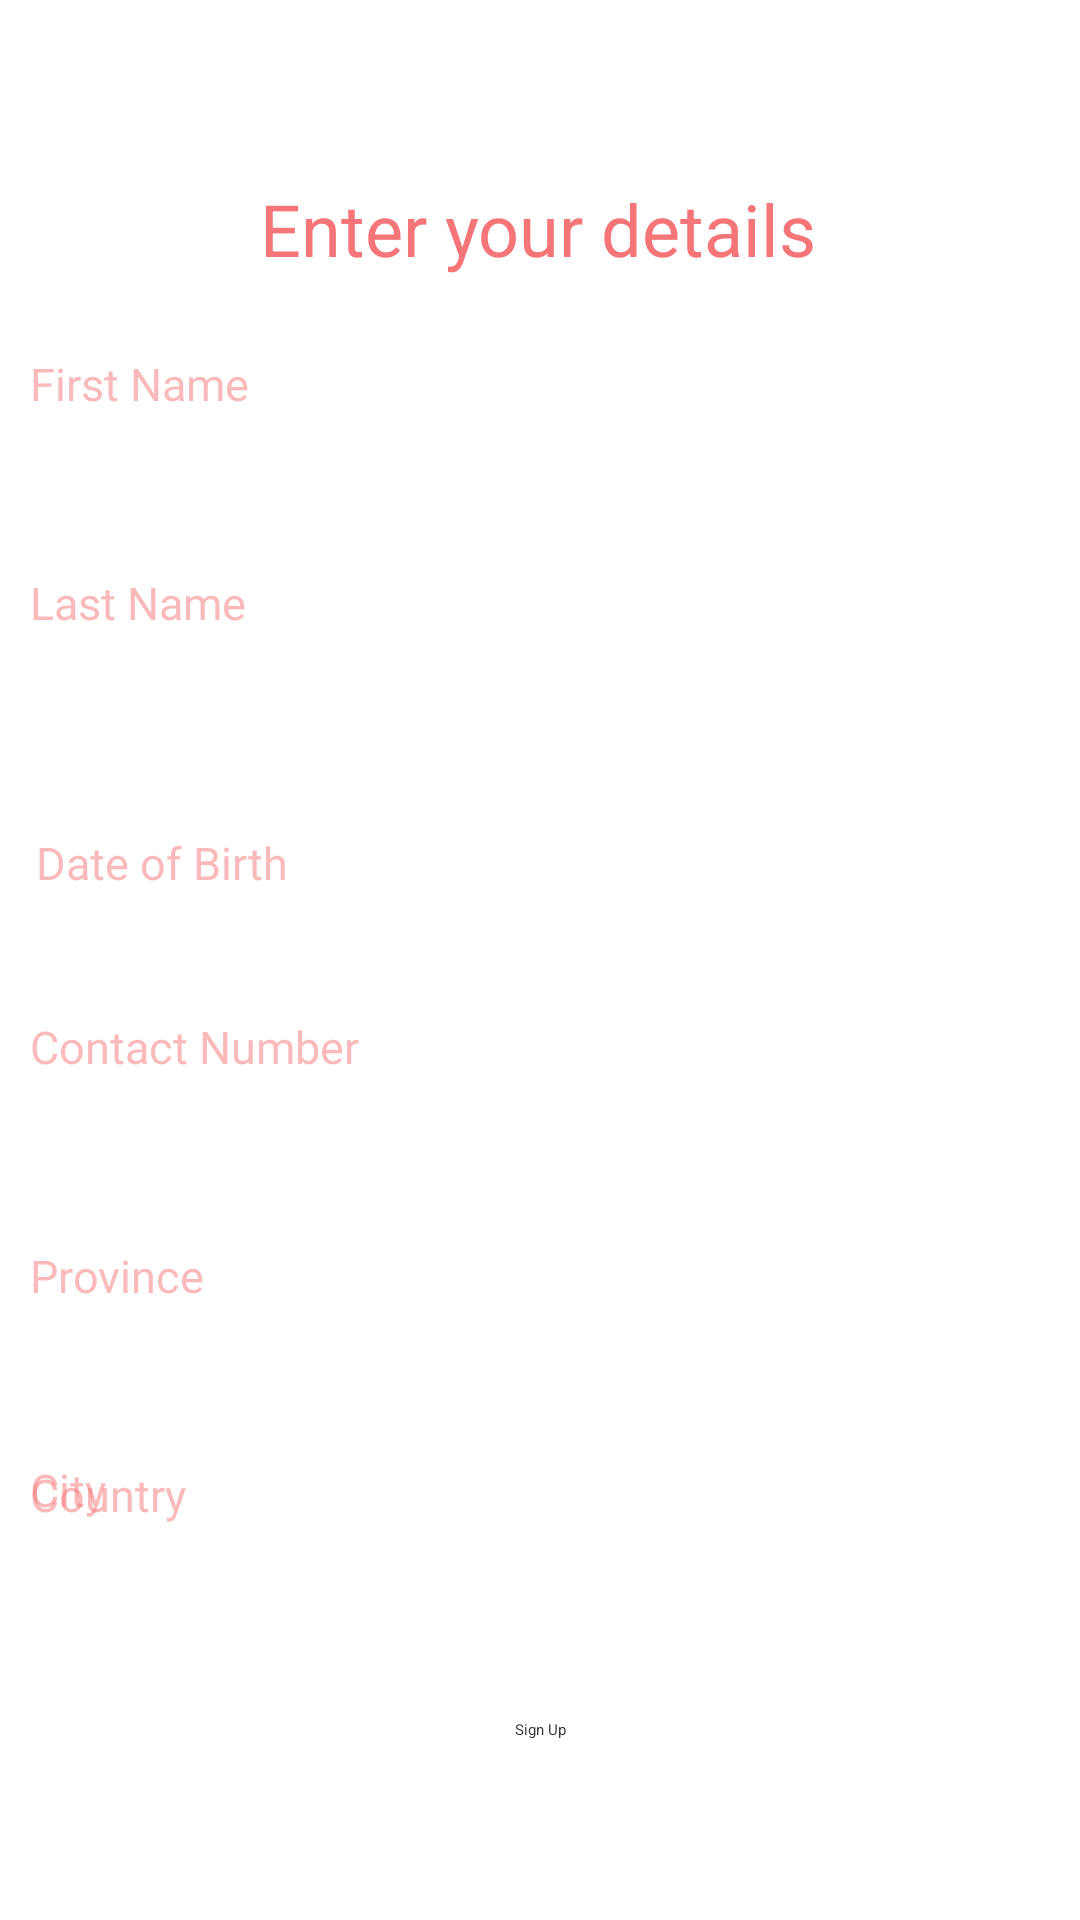

Write the Android layout XML for this screen, with the resource values it uses.
<!-- AndroidManifest.xml: application theme Theme.BloodBank -->
<!-- res/layout/activity_sign_up.xml -->
<?xml version="1.0" encoding="utf-8"?>
<androidx.constraintlayout.widget.ConstraintLayout xmlns:android="http://schemas.android.com/apk/res/android"
    xmlns:app="http://schemas.android.com/apk/res-auto"
    xmlns:tools="http://schemas.android.com/tools"
    android:id="@+id/main"
    android:layout_width="match_parent"
    android:layout_height="match_parent"
    tools:context=".MainActivity">

    <TextView
        android:id="@+id/textView"
        android:layout_width="wrap_content"
        android:layout_height="wrap_content"
        android:layout_marginTop="60dp"
        android:text="@string/firstTimeUser_Heading"
        android:textColor="@color/redLight"
        android:textSize="24sp"
        app:layout_constraintEnd_toEndOf="parent"
        app:layout_constraintHorizontal_bias="0.497"
        app:layout_constraintStart_toStartOf="parent"
        app:layout_constraintTop_toTopOf="parent" />

    <EditText
        android:id="@+id/first_name"
        android:layout_width="340dp"
        android:layout_height="48dp"
        android:layout_marginTop="25dp"
        android:backgroundTint="@color/halfWhite"
        android:hint="@string/firstTimeUserHint_FName"
        android:textColor="@color/redLight"
        android:textColorHint="@color/redLight50"
        android:textSize="15sp"
        app:layout_constraintBottom_toTopOf="@+id/sign_up_button"
        app:layout_constraintEnd_toEndOf="parent"
        app:layout_constraintHorizontal_bias="0.494"
        app:layout_constraintStart_toStartOf="parent"
        app:layout_constraintTop_toBottomOf="@+id/textView"
        app:layout_constraintVertical_bias="0.001" />

    <EditText
        android:id="@+id/last_name"
        android:layout_width="340dp"
        android:layout_height="48dp"
        android:layout_below="@string/firstTimeUserHint_FName"
        android:layout_marginTop="25dp"
        android:backgroundTint="@color/halfWhite"
        android:textColor="@color/redLight"
        android:hint="@string/firstTimeUserHint_LName"
        android:textColorHint="@color/redLight50"
        android:textSize="15sp"
        app:layout_constraintBottom_toTopOf="@+id/sign_up_button"
        app:layout_constraintEnd_toEndOf="parent"
        app:layout_constraintHorizontal_bias="0.494"
        app:layout_constraintStart_toStartOf="parent"
        app:layout_constraintTop_toBottomOf="@+id/first_name"
        app:layout_constraintVertical_bias="0.0" />

    <TextView
        android:id="@+id/dob"
        android:layout_width="340dp"
        android:layout_height="48dp"
        android:layout_marginTop="25dp"
        android:layout_marginEnd="12dp"
        android:backgroundTint="@color/halfWhite"
        android:clickable="true"
        android:focusable="true"
        android:gravity="center_vertical"
        android:paddingStart="8dp"
        android:paddingEnd="8dp"
        android:text="@string/firstTimeUserHint_DOB"
        android:textColor="@color/redLight50"
        android:textSize="15sp"
        app:layout_constraintBottom_toTopOf="@+id/sign_up_button"
        app:layout_constraintEnd_toEndOf="parent"
        app:layout_constraintStart_toStartOf="parent"
        app:layout_constraintTop_toBottomOf="@+id/last_name"
        app:layout_constraintVertical_bias="0.0" />

    <EditText
        android:id="@+id/phone_number"
        android:layout_width="340dp"
        android:layout_height="48dp"
        android:layout_below="@id/dob"
        android:layout_marginTop="25dp"
        android:backgroundTint="@color/halfWhite"
        android:textColor="@color/redLight"
        android:hint="@string/firstTimeUserHint_Phone"
        android:textColorHint="@color/redLight50"
        android:textSize="15sp"
        android:inputType="phone"
        app:layout_constraintBottom_toTopOf="@+id/sign_up_button"
        app:layout_constraintEnd_toEndOf="parent"
        app:layout_constraintHorizontal_bias="0.494"
        app:layout_constraintStart_toStartOf="parent"
        app:layout_constraintTop_toBottomOf="@+id/dob"
        app:layout_constraintVertical_bias="0.011" />

    <Spinner
        android:id="@+id/blood_group"
        android:layout_width="340dp"
        android:layout_height="48dp"
        android:layout_marginTop="25dp"
        android:layout_marginEnd="14dp"
        android:backgroundTint="@color/redLight"
        android:popupBackground="@color/actionBarColor"
        app:layout_constraintBottom_toTopOf="@+id/sign_up_button"
        app:layout_constraintEnd_toEndOf="parent"
        app:layout_constraintStart_toStartOf="parent"
        app:layout_constraintTop_toBottomOf="@+id/phone_number"
        app:layout_constraintVertical_bias="0.014" />

    <EditText
        android:id="@+id/city"
        android:layout_width="340dp"
        android:layout_height="48dp"
        android:layout_below="@id/blood_group"
        android:layout_marginTop="25dp"
        android:backgroundTint="@color/halfWhite"
        android:textColor="@color/redLight"
        android:hint="@string/firstTimeUserHint_City"
        android:textColorHint="@color/redLight50"
        android:textSize="15sp"
        app:layout_constraintBottom_toTopOf="@+id/sign_up_button"
        app:layout_constraintEnd_toEndOf="parent"
        app:layout_constraintHorizontal_bias="0.494"
        app:layout_constraintStart_toStartOf="parent"
        app:layout_constraintTop_toBottomOf="@+id/blood_group"
        app:layout_constraintVertical_bias="0.01" />

    <EditText
        android:id="@+id/province"
        android:layout_width="340dp"
        android:layout_height="48dp"
        android:layout_below="@id/city"
        android:layout_marginTop="25dp"
        android:backgroundTint="@color/halfWhite"
        android:textColor="@color/redLight"
        android:hint="@string/firstTimeUserHint_Province"
        android:textColorHint="@color/redLight50"
        android:textSize="15sp"
        app:layout_constraintBottom_toTopOf="@+id/sign_up_button"
        app:layout_constraintEnd_toEndOf="parent"
        app:layout_constraintHorizontal_bias="0.494"
        app:layout_constraintStart_toStartOf="parent"
        app:layout_constraintTop_toBottomOf="@+id/city"
        app:layout_constraintVertical_bias="0.0" />

    <EditText
        android:id="@+id/country"
        android:layout_width="340dp"
        android:layout_height="48dp"
        android:layout_below="@id/province"
        android:layout_marginTop="25dp"
        android:backgroundTint="@color/halfWhite"
        android:textColor="@color/redLight"
        android:hint="@string/firstTimeUserHint_Country"
        android:textColorHint="@color/redLight50"
        android:textSize="15sp"
        app:layout_constraintBottom_toTopOf="@+id/sign_up_button"
        app:layout_constraintEnd_toEndOf="parent"
        app:layout_constraintHorizontal_bias="0.494"
        app:layout_constraintStart_toStartOf="parent"
        app:layout_constraintTop_toBottomOf="@+id/province"
        app:layout_constraintVertical_bias="0.0" />


    <Button
        android:id="@+id/sign_up_button"
        android:layout_width="wrap_content"
        android:layout_height="wrap_content"
        android:backgroundTint="@color/redLight"
        android:textColor="@color/bgBlack"
        android:layout_below="@id/country"
        android:layout_alignParentEnd="true"
        android:layout_marginTop="37dp"
        android:layout_marginBottom="60dp"
        android:text="@string/firstTimeBtnSignUp"
        app:layout_constraintBottom_toBottomOf="parent"
        app:layout_constraintEnd_toEndOf="parent"
        app:layout_constraintStart_toStartOf="parent"
        app:layout_constraintTop_toBottomOf="@+id/country" />


</androidx.constraintlayout.widget.ConstraintLayout>
<!-- resources referenced by this layout -->
<resources>
  <color name="actionBarColor">#222222</color>
  <color name="bgBlack">#333333</color>
  <color name="halfWhite">#AEC5C4C4</color>
  <color name="redLight">#F57578</color>
  <color name="redLight50">#80F57578</color>
  <string name="firstTimeBtnSignUp">Sign Up</string>
  <string name="firstTimeUserHint_City">City</string>
  <string name="firstTimeUserHint_Country">Country</string>
  <string name="firstTimeUserHint_DOB">Date of Birth</string>
  <string name="firstTimeUserHint_FName">First Name</string>
  <string name="firstTimeUserHint_LName">Last Name</string>
  <string name="firstTimeUserHint_Phone">Contact Number</string>
  <string name="firstTimeUserHint_Province">Province</string>
  <string name="firstTimeUser_Heading">Enter your details</string>
</resources>
